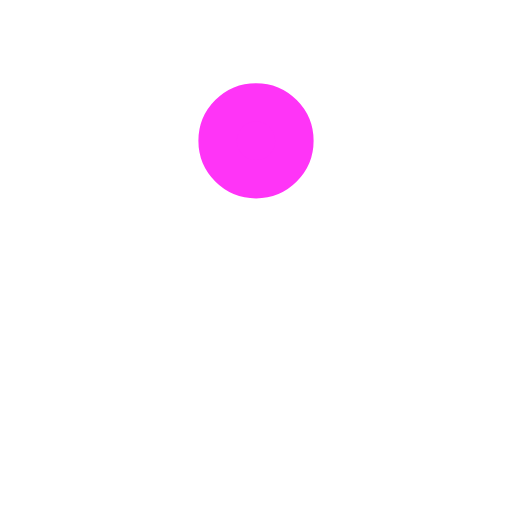
t = 0.00 s
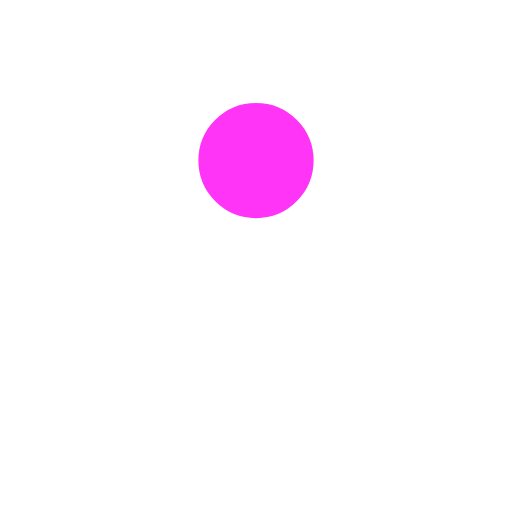
t = 0.38 s
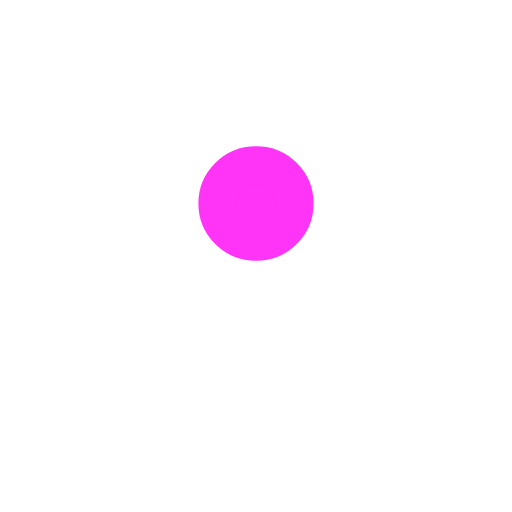
t = 0.63 s
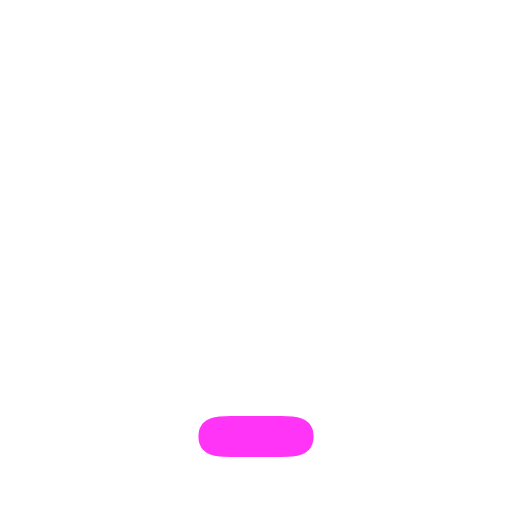
t = 1.00 s
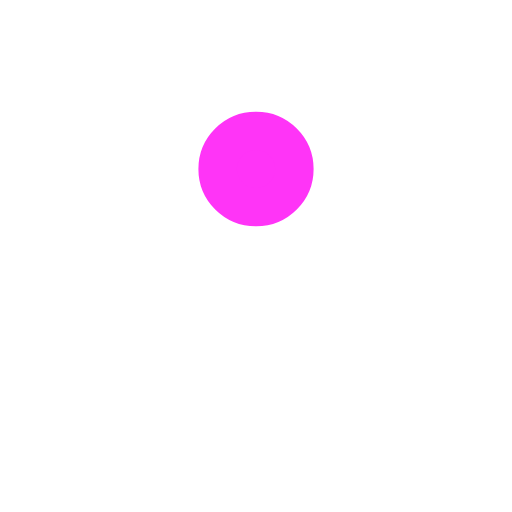
t = 1.38 s
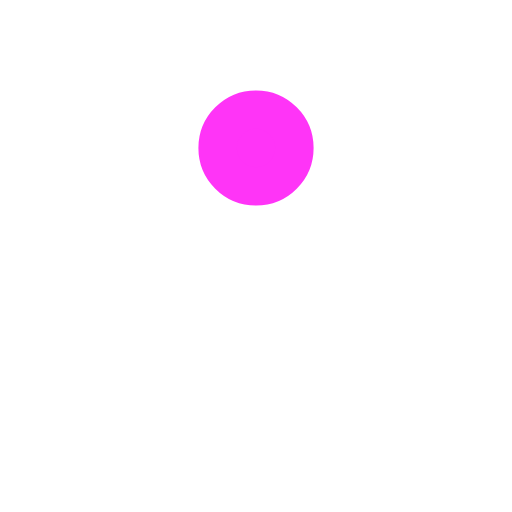
t = 1.63 s

The animated SVG that drew these frames (rendered in a browser with its animation timeline set to each time). Animation: 4 SMIL elements (animate=4); one cycle of 2.00 s, repeats indefinitely.

﻿<svg xmlns='http://www.w3.org/2000/svg' viewBox='0 0 200 200'><rect fill='#FF34F7' stroke='#FF34F7' stroke-width='15' stroke-linejoin='round' width='30' height='30' x='85' y='85' rx='0' ry='0'><animate attributeName='rx' calcMode='spline' dur='2' values='15;15;5;15;15' keySplines='.5 0 .5 1;.8 0 1 .2;0 .8 .2 1;.5 0 .5 1' repeatCount='indefinite'></animate><animate attributeName='ry' calcMode='spline' dur='2' values='15;15;10;15;15' keySplines='.5 0 .5 1;.8 0 1 .2;0 .8 .2 1;.5 0 .5 1' repeatCount='indefinite'></animate><animate attributeName='height' calcMode='spline' dur='2' values='30;30;1;30;30' keySplines='.5 0 .5 1;.8 0 1 .2;0 .8 .2 1;.5 0 .5 1' repeatCount='indefinite'></animate><animate attributeName='y' calcMode='spline' dur='2' values='40;170;40;' keySplines='.6 0 1 .4;0 .8 .2 1' repeatCount='indefinite'></animate></rect></svg>